Run: headless pygame with SDL's dummy video driver; simulated clock (each Clock.tick advances the game by its frame time, no real sleeping); random seed 0; keys injected as events and as key.get_pressed() state; no mouse input.
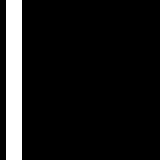
Frame 1 of 4 · flips 1–60 · no input
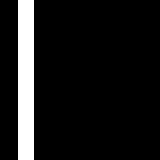
Frame 2 of 4 · flips 61–180 · tapped SPACE, RETURN · held RIGHT (→), D
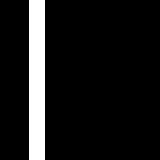
Frame 3 of 4 · flips 181–300 · held DOWN (↓), S
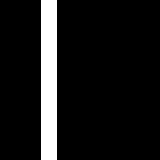
Frame 4 of 4 · flips 301–420 · held LEFT (←), A, UP (↑), W

The pygame program that drew these frames:

import pygame
import time

class Speed:
    def __init__(self, pixels, time):
        self.pixels = pixels
        self.time = time
    def incr(self):
        if self.time > 1:
            self.time -= 1
        else:
            self.pixels += 1
    def decr(self):
        if self.pixels > 1:
            self.pixels -= 1
        else:
            self.time += 1

win = pygame.display.set_mode((160, 160))

pos = 0

speed = Speed(1, 10)
clock = pygame.time.Clock()

run = True
tick = 0
while run:
    clock.tick(60) 
    for event in pygame.event.get():
        if event.type == pygame.QUIT:
            run = False
        if event.type == pygame.KEYDOWN:
            if event.key == pygame.K_UP:
                speed.incr()
            if event.key == pygame.K_DOWN:
                speed.decr()

    win.fill((0,0,0))

    if tick % speed.time == 0:
        pos += speed.pixels
    
    if pos > 160: pos = -32

    pygame.draw.rect(win, (255, 255, 255), (pos, 0, 16, 512))
    pygame.display.update()
    tick += 1

    print(f"Speed: {speed.pixels/speed.time} pixels per frame")
